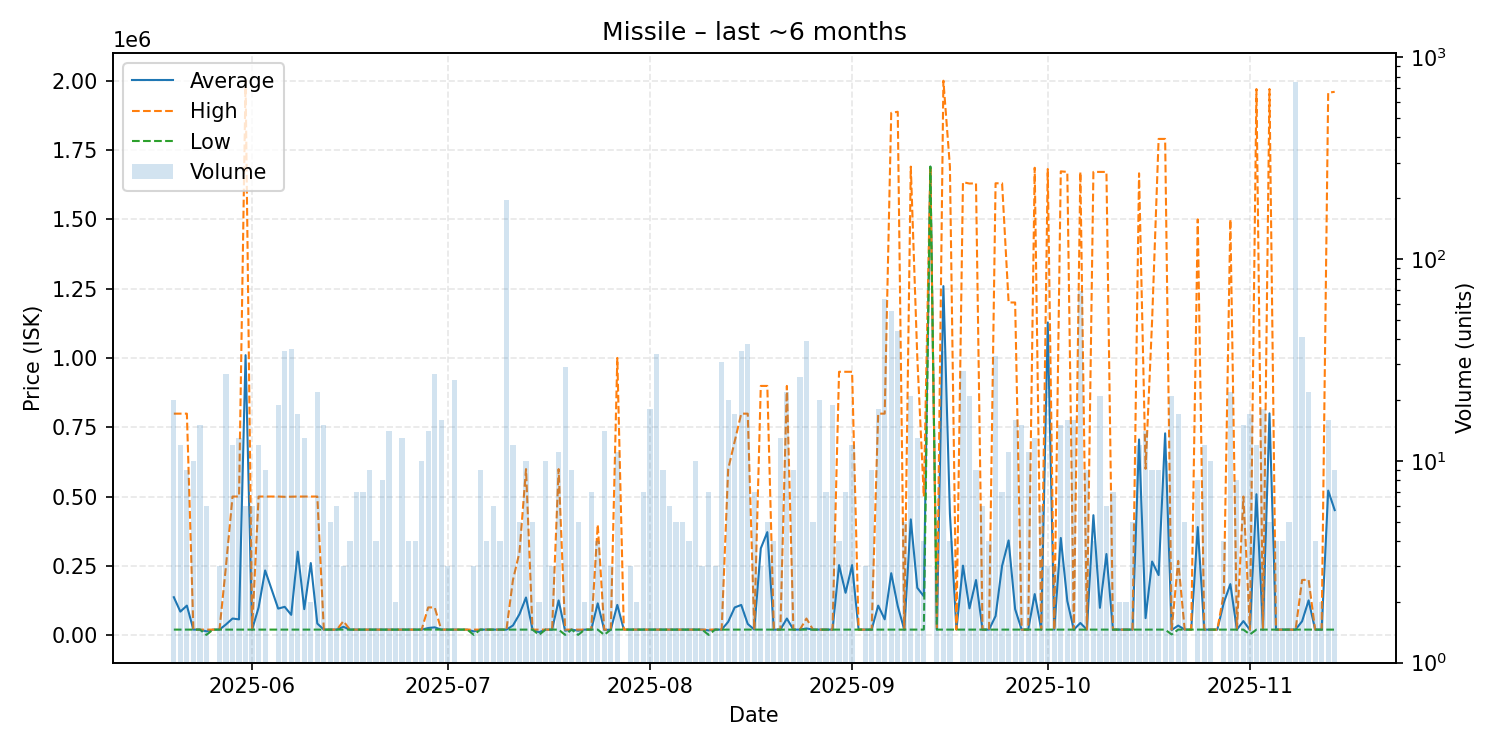

Data behind this chart, as committed beside it:
date, average, highest, lowest, order_count, volume
2025-05-20, 136850, 799000, 20000, 16, 20
2025-05-21, 84917, 799000, 20000, 8, 12
2025-05-22, 106556, 799000, 20000, 9, 9
2025-05-23, 20000, 20000, 20000, 8, 10
2025-05-24, 20000, 20000, 20000, 11, 15
2025-05-25, 13667, 20000, 1000, 6, 6
2025-05-26, 20000, 20000, 20000, 1, 1
2025-05-27, 20000, 20000, 20000, 3, 3
2025-05-28, 38709, 250000, 20000, 17, 27
2025-05-29, 60000, 500000, 20000, 9, 12
2025-05-30, 56923, 500000, 20000, 10, 13
2025-05-31, 1010000, 2000000, 20000, 6, 6
2025-06-01, 20000, 20000, 20000, 5, 6
2025-06-02, 100000, 500000, 20000, 10, 12
2025-06-03, 233333, 500000, 20000, 9, 9
2025-06-05, 95789, 500000, 20000, 15, 19
2025-06-06, 102143, 499000, 20000, 31, 35
2025-06-07, 73278, 499500, 20000, 31, 36
2025-06-08, 301235, 500000, 20000, 9, 17
2025-06-09, 93846, 500000, 20000, 13, 13
2025-06-10, 260000, 500000, 20000, 2, 2
2025-06-11, 41818, 500000, 20000, 22, 22
2025-06-12, 20000, 20000, 20000, 14, 15
2025-06-13, 20000, 20000, 20000, 5, 5
2025-06-14, 20000, 20000, 20000, 4, 6
2025-06-15, 30157, 50470, 20000, 3, 3
2025-06-16, 20000, 20000, 20000, 4, 4
2025-06-17, 20000, 20000, 20000, 5, 7
2025-06-18, 20000, 20000, 20000, 7, 7
2025-06-19, 20000, 20000, 20000, 7, 9
2025-06-20, 20000, 20000, 20000, 4, 4
2025-06-21, 20000, 20000, 20000, 3, 8
2025-06-22, 20000, 20000, 20000, 13, 14
2025-06-23, 20000, 20000, 20000, 2, 2
2025-06-24, 20000, 20000, 20000, 10, 13
2025-06-25, 20000, 20000, 20000, 4, 4
2025-06-26, 20000, 20000, 20000, 2, 4
2025-06-27, 20000, 20000, 20000, 8, 10
2025-06-28, 25714, 100000, 20000, 7, 14
2025-06-29, 28185, 100000, 20000, 25, 27
2025-06-30, 20000, 20000, 20000, 8, 16
2025-07-01, 20000, 20000, 20000, 3, 3
2025-07-02, 20000, 20000, 20000, 9, 25
2025-07-04, 20000, 20000, 20000, 1, 1
2025-07-05, 13667, 20000, 1000, 3, 3
2025-07-06, 20000, 20000, 20000, 9, 9
2025-07-07, 20000, 20000, 20000, 4, 4
2025-07-08, 20000, 20000, 20000, 6, 6
2025-07-09, 20000, 20000, 20000, 2, 4
2025-07-10, 20000, 20000, 20000, 68, 196
2025-07-11, 34917, 199000, 20000, 11, 12
2025-07-12, 75800, 299000, 20000, 5, 5
2025-07-13, 135800, 599000, 20000, 10, 10
2025-07-14, 20000, 20000, 20000, 3, 5
2025-07-15, 10500, 20000, 1000, 2, 2
2025-07-16, 20000, 20000, 20000, 10, 10
2025-07-17, 20000, 20000, 20000, 3, 3
2025-07-18, 125273, 599000, 20000, 10, 11
2025-07-19, 16069, 20000, 1000, 17, 29
2025-07-20, 20000, 20000, 20000, 9, 9
... 117 more rows
